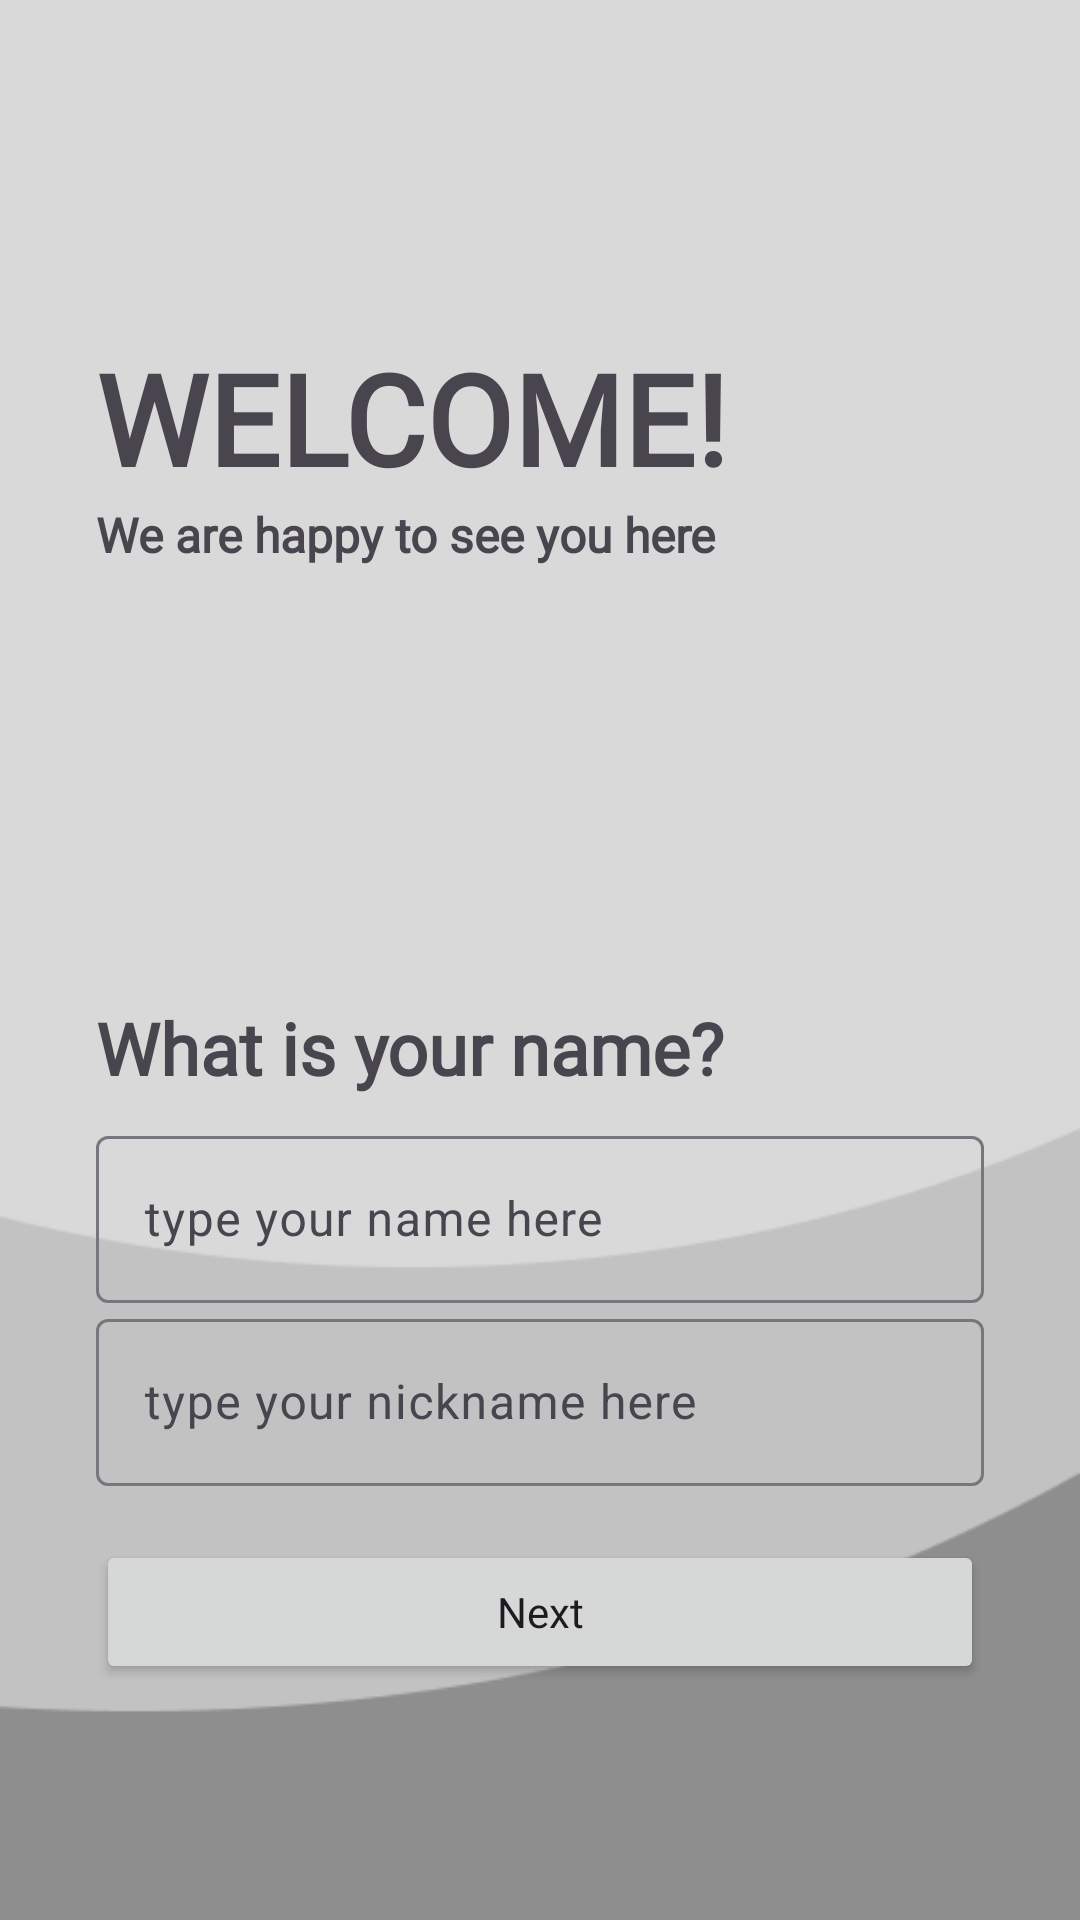

Android layout source for this screen:
<!-- AndroidManifest.xml: application theme Base.Theme.AIApplication -->
<!-- res/layout/activity_welcome.xml -->
<?xml version="1.0" encoding="utf-8"?>
<androidx.constraintlayout.widget.ConstraintLayout xmlns:android="http://schemas.android.com/apk/res/android"
    xmlns:app="http://schemas.android.com/apk/res-auto"
    xmlns:tools="http://schemas.android.com/tools"
    android:layout_width="match_parent"
    android:layout_height="match_parent"
    tools:context=".ui.activity.WelcomeActivity"
    android:background="@drawable/background">

    <LinearLayout
        android:layout_width="match_parent"
        android:layout_height="wrap_content"
        android:orientation="vertical"
        app:layout_constraintBottom_toBottomOf="parent"
        app:layout_constraintEnd_toEndOf="parent"
        app:layout_constraintStart_toStartOf="parent"
        app:layout_constraintTop_toTopOf="parent">
        <LinearLayout
            android:layout_width="match_parent"
            android:layout_height="wrap_content"
            android:orientation="vertical"
            android:padding="32dp">
            <androidx.appcompat.widget.AppCompatTextView
                android:id="@+id/tv_welcome"
                android:layout_width="match_parent"
                android:layout_height="wrap_content"
                android:fontFamily="@font/font_inria_sans"
                android:text="Welcome!"
                android:textAllCaps="true"
                android:textSize="42sp"
                android:textStyle="bold" />
            <androidx.appcompat.widget.AppCompatTextView
                android:layout_width="match_parent"
                android:layout_height="wrap_content"
                android:fontFamily="@font/font_inria_sans"
                android:text="We are happy to see you here"
                android:textSize="16sp"
                android:textStyle="bold" />
        </LinearLayout>

        <LinearLayout
            android:layout_width="match_parent"
            android:layout_height="wrap_content"
            android:layout_marginTop="112dp"
            android:orientation="vertical"
            android:paddingStart="32dp"
            android:paddingEnd="32dp">
            <androidx.appcompat.widget.AppCompatTextView
                android:layout_width="match_parent"
                android:layout_height="wrap_content"
                android:layout_marginBottom="8dp"
                android:fontFamily="@font/font_inria_sans"
                android:text="What is your name?"
                android:textSize="24sp"
                android:textStyle="bold" />
            <com.google.android.material.textfield.TextInputLayout
                android:layout_width="match_parent"
                android:layout_height="wrap_content">
                <com.google.android.material.textfield.TextInputEditText
                    android:id="@+id/et_name"
                    android:layout_width="match_parent"
                    android:layout_height="wrap_content"
                    android:hint="type your name here"
                    android:textSize="16sp"/>
            </com.google.android.material.textfield.TextInputLayout>
            <com.google.android.material.textfield.TextInputLayout
                android:layout_width="match_parent"
                android:layout_height="wrap_content">
                <com.google.android.material.textfield.TextInputEditText
                    android:id="@+id/et_nickname"
                    android:layout_width="match_parent"
                    android:layout_height="wrap_content"
                    android:hint="type your nickname here"
                    android:textSize="16sp" />
            </com.google.android.material.textfield.TextInputLayout>
            <Button
                android:id="@+id/btn_next"
                android:layout_width="match_parent"
                android:layout_height="wrap_content"
                android:layout_marginTop="18dp"
                android:fontFamily="@font/font_kanit"
                android:text="Next"
                android:textAllCaps="false" />

        </LinearLayout>

    </LinearLayout>

</androidx.constraintlayout.widget.ConstraintLayout>
<!-- resources referenced by this layout -->
<resources>
  <!-- drawable background: png bitmap (drawable, 4592 bytes) -->
  <style name="Base.Theme.AIApplication" parent="Theme.Material3.DayNight.NoActionBar">
          
          <item name="colorPrimary">@color/blue_200</item>
          <item name="colorPrimaryDark">@color/grey_200</item>
          <item name="colorAccent">@color/yellow_200</item>
          
      </style>
  <color name="blue_200">#FF044B7F</color>
  <color name="grey_200">#FFA2AAB0</color>
  <color name="yellow_200">#FFFFA061</color>
</resources>
